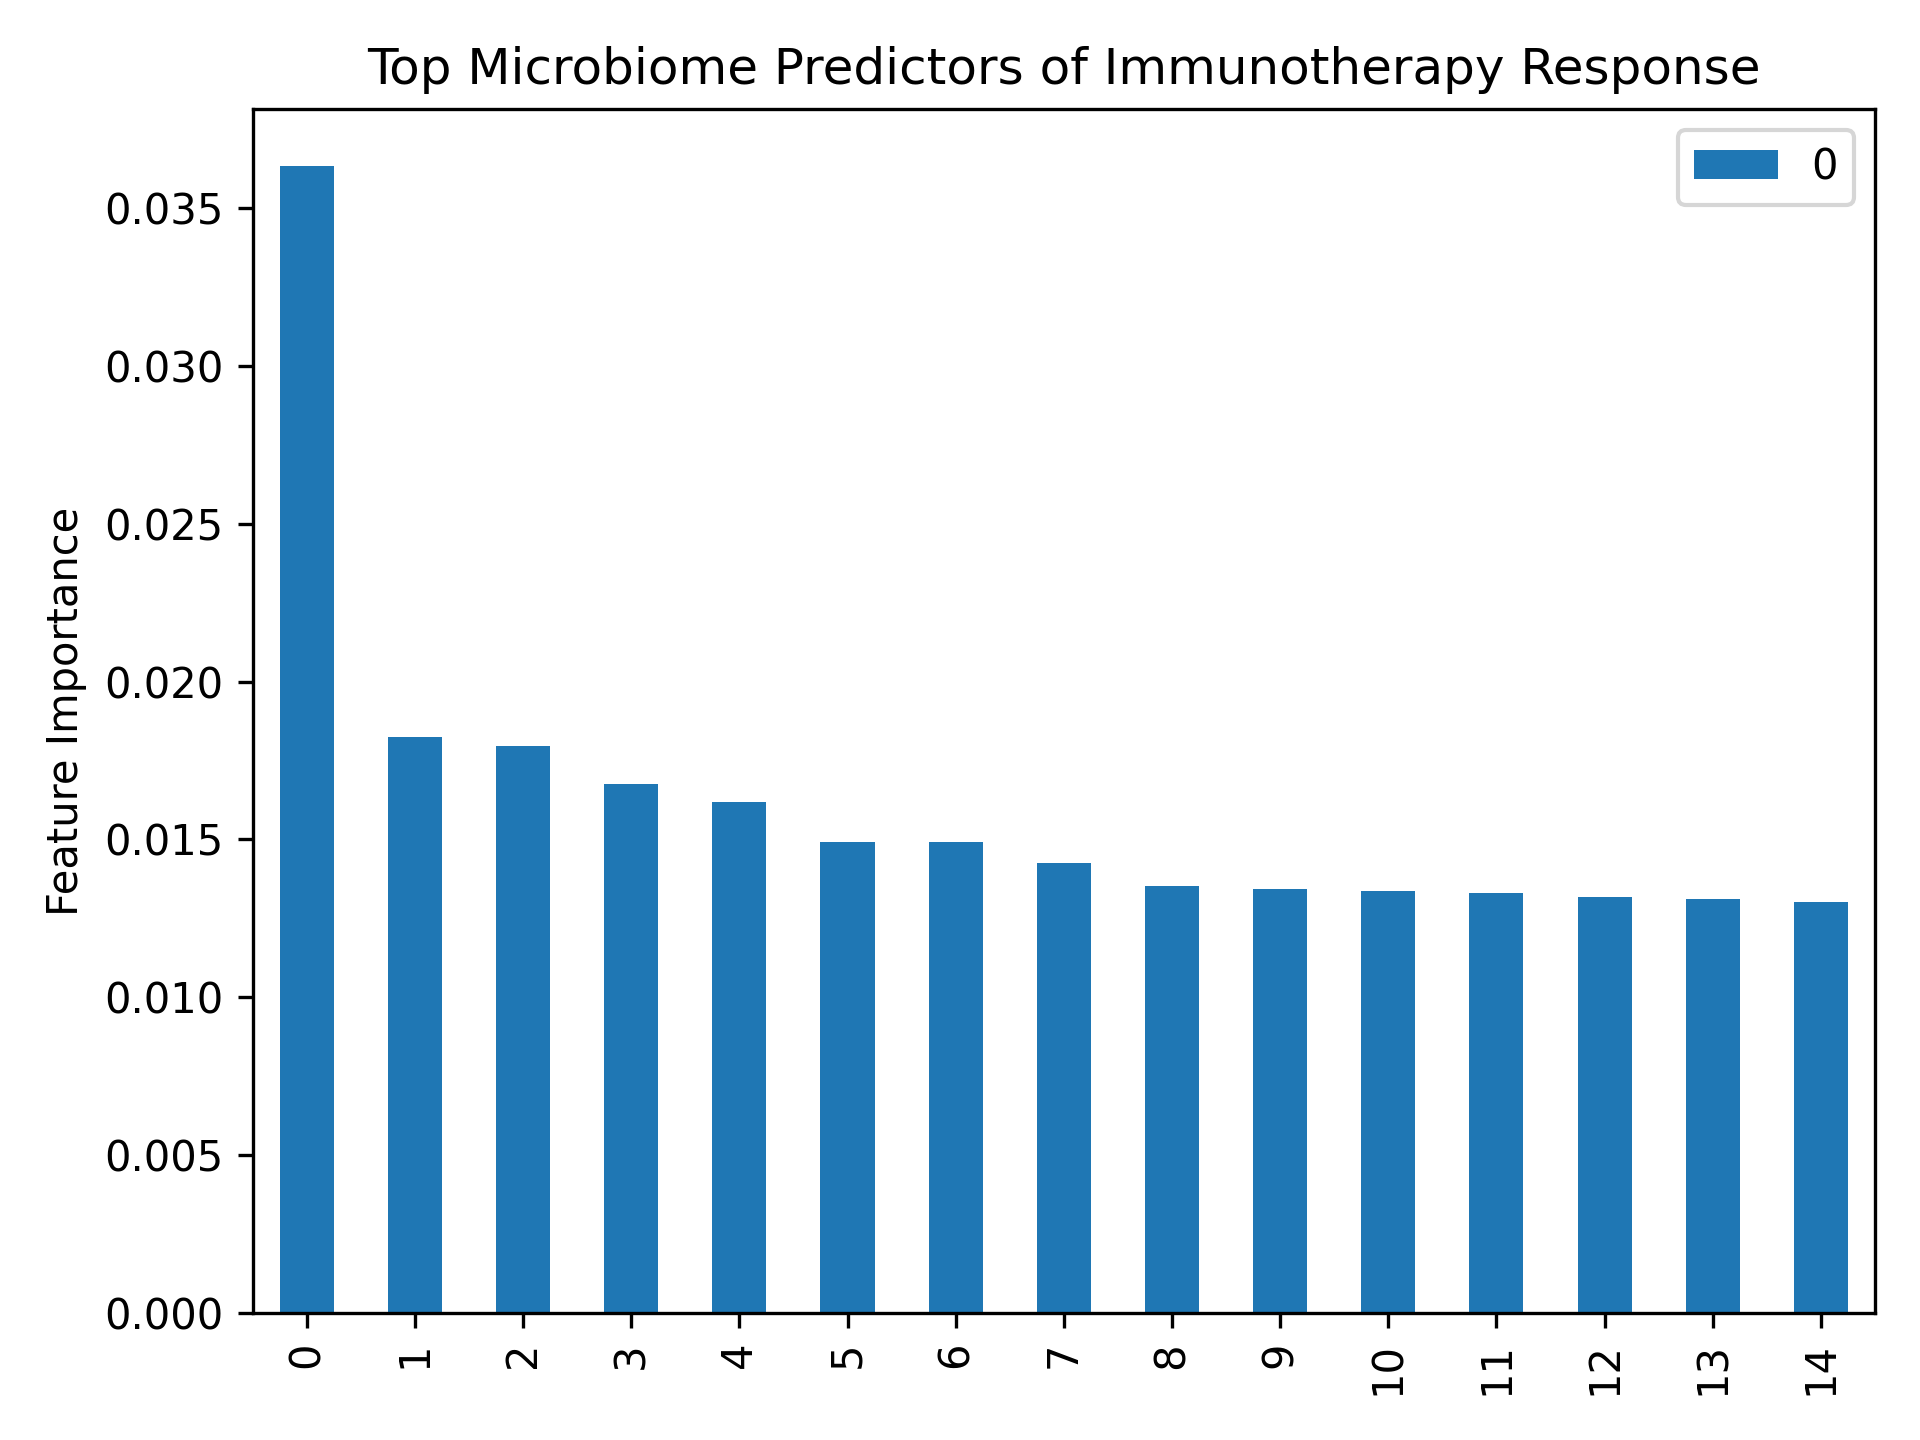

Data behind this chart, as committed beside it:
	0
Homo	0.03632
Collinsella	0.01824
Faecalibacterium	0.01795
Phocaeicola	0.01674
Coprococcus	0.01618
Ruthenibacterium	0.01491
Ruminococcus	0.0149
Parabacteroides	0.01425
Blautia	0.01352
Streptococcus	0.01342
Butyrivibrio	0.01337
Butyricimonas	0.01331
Anaerobutyricum	0.01318
Flavonifractor	0.01312
Actinomyces	0.013
Thomasclavelia	0.01261
Anaerostipes	0.01261
Anaerotruncus	0.01245
Phascolarctobacterium	0.01243
Gordonibacter	0.01242
